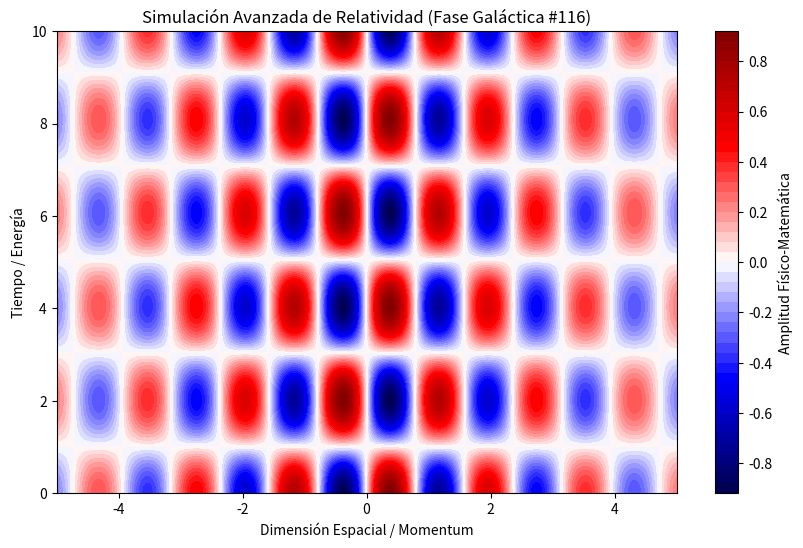

This chart was generated by the following Python code:
%matplotlib inline
# Simulación Galáctica: Relatividad - Variante 116
import numpy as np
import matplotlib.pyplot as plt

# Parámetros Físicos Aleatorios
param_1 = 3.984
param_2 = 1.552
param_3 = 0.268

t = np.linspace(0, 10, 500)
x = np.linspace(-5, 5, 500)
X, T = np.meshgrid(x, t)

# Ecuación Base (Avanzada)
Z = np.sin(X * param_1) * np.cos(T * param_2) * np.exp(-np.abs(X) * param_3)

plt.figure(figsize=(10, 6))
plt.contourf(X, T, Z, 50, cmap='seismic')
plt.colorbar(label='Amplitud Físico-Matemática')
plt.title(r'Simulación Avanzada de Relatividad (Fase Galáctica #116)')
plt.xlabel('Dimensión Espacial / Momentum')
plt.ylabel('Tiempo / Energía')
plt.show()
